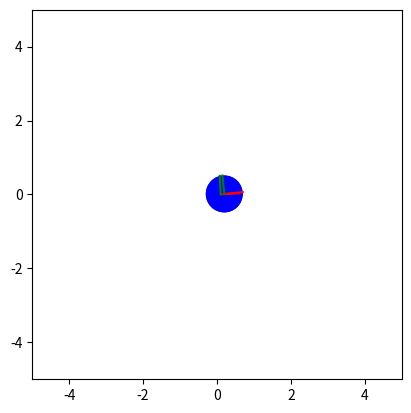

The script that saved this image:

import numpy as np
import matplotlib.pyplot as plt
import matplotlib.animation as animation
import math

def default_state():
    return np.array([0.,0.,0.])

def move(state, motion, err_motion=[0., 0.], inplace=False):
    """Move robot by first turning and then driving along the robot's x-axis."""
    e_phi = 0. if err_motion[0] == 0. else np.random.normal(scale=err_motion[0])
    e_delta = 0. if err_motion[1] == 0. else np.random.normal(scale=err_motion[1])

    if inplace:
        state[2] += motion[0] + e_phi
        state[0] += math.cos(state[2]) * (motion[1] + e_delta)
        state[1] += math.sin(state[2]) * (motion[1] + e_delta)
        return state
    else:
        phi = state[2] + motion[0] + e_phi
        return np.array([
            state[0] + math.cos(phi) * (motion[1] + e_delta),
            state[1] + math.sin(phi) * (motion[1] + e_delta),
            phi
        ])

    # Angle wrap
    # math.atan2(math.sin(a), math.cos(a)) -> -pi..pi
    # math.atan2(math.sin(a-math.pi), math.cos(a-math.pi)) + math.pi -> 0..2pi

def robot_to_world(state):
    """Returns a 2x3 matrix representing the robot's location in world space."""
    c = math.cos(state[2])
    s = math.sin(state[2])

    return np.array([
        [c, -s, state[0]],
        [s, c, state[1]]
    ])

def world_to_robot(state):
    """Returns a 2x3 matrix representing the world in robot space."""
    c = math.cos(state[2])
    s = math.sin(state[2])

    return np.array([
        [c, s, -(c * state[0] + s * state[1])],
        [-s, c, -(-s * state[0] + c * state[1])]
    ])

def draw(state, ax, radius=0.5, fc='None', ec='k'):

    m = robot_to_world(state)
    o = np.dot(m, [0,0,1])
    x = np.dot(m, [radius,0,1])
    y = np.dot(m, [0,radius,1])

    dx = math.cos(state[2]) * radius
    dy = math.sin(state[2]) * radius

    c = plt.Circle(state[:2], radius=radius, fc=fc, ec=ec)
    ax.add_artist(c)

    lx, = ax.plot([o[0], x[0]], [o[1], x[1]], color='r')
    ly, = ax.plot([o[0], y[0]], [o[1], y[1]], color='g')

    return c, lx, ly

fig, ax = plt.subplots()
ax.set_xlim([-5, 5])
ax.set_ylim([-5, 5])
ax.set_aspect('equal')

r = np.zeros(3)

def update(i):    
    move(r, [0.05, 0.1], err_motion=[0.001, 0.01], inplace=True)
    
    e = []
    e.extend(draw(r, ax, fc='b', ec='None'))
    return e


ani = animation.FuncAnimation(fig, update, 25, interval=50, blit=True)
plt.show()


